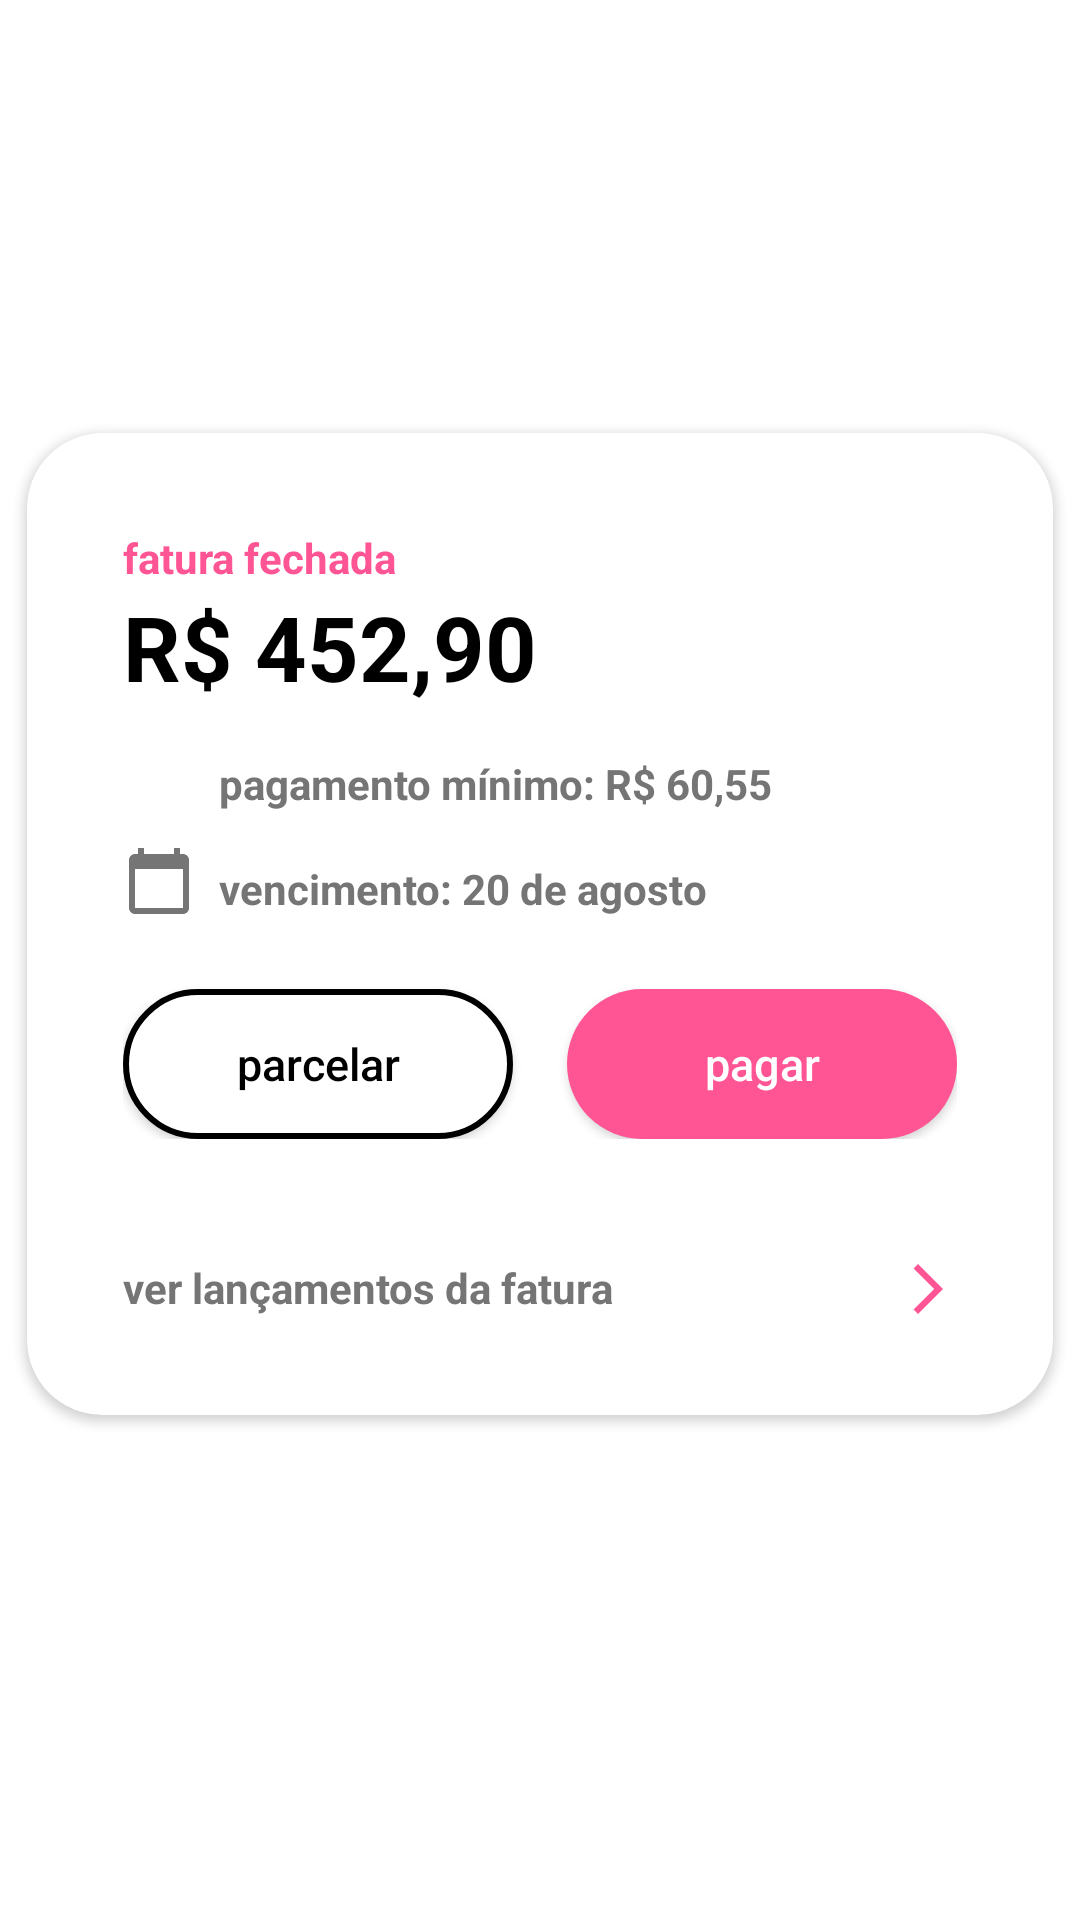

Write the Android layout XML for this screen, with the resource values it uses.
<!-- AndroidManifest.xml: application theme Theme.CartaoIti -->
<!-- res/layout/card_fatura.xml -->
<?xml version="1.0" encoding="utf-8"?>
<androidx.constraintlayout.widget.ConstraintLayout xmlns:android="http://schemas.android.com/apk/res/android"
    xmlns:app="http://schemas.android.com/apk/res-auto"
    xmlns:tools="http://schemas.android.com/tools"
    android:layout_width="match_parent"
    android:layout_height="match_parent"
    android:elevation="10dp"
    >













    <androidx.cardview.widget.CardView
        android:layout_width="wrap_content"
        android:layout_height="wrap_content"
        android:paddingStart="24dp"
        android:paddingEnd="24dp"
        app:cardCornerRadius="25dp"
        app:layout_constraintBottom_toBottomOf="parent"
        app:layout_constraintEnd_toEndOf="parent"
        app:layout_constraintHorizontal_bias="0.496"
        app:layout_constraintStart_toStartOf="parent"
        app:layout_constraintTop_toTopOf="parent"
        app:layout_constraintVertical_bias="0.462">


        <androidx.appcompat.widget.LinearLayoutCompat
            android:layout_width="match_parent"
            android:layout_height="wrap_content"
            android:orientation="vertical"
            android:paddingStart="32dp"
            android:paddingTop="32dp"
            android:paddingEnd="32dp"
            android:paddingBottom="32dp">

            <androidx.appcompat.widget.LinearLayoutCompat
                android:layout_width="wrap_content"
                android:layout_height="wrap_content"
                android:orientation="horizontal">




                <TextView
                    android:layout_width="wrap_content"
                    android:layout_height="wrap_content"
                    android:text="@string/fatura"
                    android:textColor="@color/rosa"
                    android:textStyle="bold">

                </TextView>
            </androidx.appcompat.widget.LinearLayoutCompat>


            <TextView
                android:layout_width="wrap_content"
                android:layout_height="wrap_content"
                android:text="@string/valor"
                android:textColor="@color/black"
                android:textSize="30sp"
                android:textStyle="bold"></TextView>


            <androidx.appcompat.widget.LinearLayoutCompat
                android:layout_width="wrap_content"
                android:layout_height="wrap_content"
                android:orientation="horizontal">

                <ImageView
                    android:layout_width="wrap_content"
                    android:layout_height="wrap_content"
                    android:layout_gravity="bottom"
                    android:layout_marginRight="8dp"
                    android:src="@drawable/ic_baseline_monetization_on_24">

                </ImageView>

                <TextView

                    android:layout_width="wrap_content"
                    android:layout_height="wrap_content"
                    android:layout_marginTop="16dp"
                    android:text="@string/pagamento"
                    android:textColor="@color/cinza"
                    android:textStyle="bold">

                </TextView>

            </androidx.appcompat.widget.LinearLayoutCompat>


            <androidx.appcompat.widget.LinearLayoutCompat
                android:layout_width="wrap_content"
                android:layout_height="wrap_content">

                <ImageView
                    android:layout_width="wrap_content"
                    android:layout_height="wrap_content"
                    android:layout_gravity="bottom"
                    android:layout_marginRight="8dp"
                    android:src="@drawable/ic_baseline_calendar_today_24">

                </ImageView>


                <TextView
                    android:layout_width="wrap_content"
                    android:layout_height="wrap_content"
                    android:layout_marginTop="16dp"
                    android:text="@string/vencimento"
                    android:textColor="@color/cinza"
                    android:textStyle="bold">

                </TextView>

            </androidx.appcompat.widget.LinearLayoutCompat>

            <androidx.appcompat.widget.LinearLayoutCompat
                android:layout_width="wrap_content"
                android:layout_height="wrap_content">

                <androidx.appcompat.widget.AppCompatButton
                    android:id="@+id/parcelar"
                    android:layout_width="130dp"
                    android:layout_height="50dp"
                    android:layout_marginTop="24dp"
                    android:layout_marginEnd="18dp"
                    android:background="@drawable/bg_button_parcelar"
                    android:text="@string/parcelar"
                    android:textAllCaps="false"
                    android:textColor="@color/black"
                    android:textSize="15sp" />

                <androidx.appcompat.widget.AppCompatButton
                    android:id="@+id/pagar"
                    android:layout_width="130dp"
                    android:layout_height="50dp"
                    android:layout_marginTop="24dp"
                    android:background="@drawable/bg_button_normal"
                    android:text="@string/pagar"
                    android:textAllCaps="false"
                    android:textColor="@android:color/white"
                    android:textSize="15sp" />

            </androidx.appcompat.widget.LinearLayoutCompat>

            <androidx.appcompat.widget.LinearLayoutCompat
                android:layout_width="match_parent"
                android:layout_height="wrap_content"
                android:orientation="horizontal">

                <TextView
                    android:layout_width="wrap_content"
                    android:layout_height="match_parent"
                    android:layout_marginTop="40dp"
                    android:layout_marginEnd="95dp"
                    android:text="@string/lancamentos"
                    android:textColor="@color/cinza"
                    android:textStyle="bold">

                </TextView>

                <androidx.appcompat.widget.AppCompatImageView
                    android:id="@+id/continuar"
                    android:layout_width="20dp"
                    android:layout_height="20dp"
                    android:layout_marginTop="40dp"
                    android:src="@drawable/ic_baseline_arrow_forward_ios_24"

                    />

            </androidx.appcompat.widget.LinearLayoutCompat>

        </androidx.appcompat.widget.LinearLayoutCompat>

    </androidx.cardview.widget.CardView>
</androidx.constraintlayout.widget.ConstraintLayout>
<!-- resources referenced by this layout -->
<resources>
  <color name="black">#FF000000</color>
  <color name="cinza">#757575</color>
  <color name="rosa">#ff5594</color>
  <!-- drawable bg_button_normal (drawable) -->
  <?xml version="1.0" encoding="utf-8"?>
  <shape xmlns:android="http://schemas.android.com/apk/res/android"
      android:shape="rectangle">
  
      <solid android:color="@color/rosa"/>
  
      <corners android:radius="50dp" />
  
  
  </shape>
  <!-- drawable bg_button_parcelar (drawable) -->
  <?xml version="1.0" encoding="utf-8"?>
  <shape xmlns:android="http://schemas.android.com/apk/res/android"
      android:shape="rectangle">
  
      <solid android:color="@color/white"/>
  
      <corners android:radius="50dp"
          android:color="@color/black"
          />
      <stroke
          android:width="2dp"
          android:color="@android:color/background_dark"
          />
  
  
  </shape>
  <!-- drawable hexagon (drawable) -->
  <vector android:height="24dp" android:viewportHeight="628.0"
      android:viewportWidth="726.0" android:width="27dp" xmlns:android="http://schemas.android.com/apk/res/android">
      <path android:fillColor="@color/rosa"
          
          android:pathData="m723,314c-60,103.9 -120,207.8 -180,311.8 -120,0 -240,0 -360,0C123,521.8 63,417.9 3,314 63,210.1 123,106.2 183,2.2c120,0 240,0 360,0C603,106.2 663,210.1 723,314Z"
          android:strokeColor="#000000" android:strokeWidth="4"/>
  </vector>
  <!-- drawable ic_baseline_arrow_forward_ios_24 (drawable) -->
  <vector xmlns:android="http://schemas.android.com/apk/res/android"
      android:width="24dp"
      android:height="24dp"
      android:viewportWidth="24"
      android:viewportHeight="24"
      android:tint="@color/rosa"
      android:autoMirrored="true">
    <path
        android:fillColor="@android:color/white"
        android:pathData="M6.23,20.23l1.77,1.77l10,-10l-10,-10l-1.77,1.77l8.23,8.23z"/>
  </vector>
  <!-- drawable ic_baseline_calendar_today_24 (drawable) -->
  <vector xmlns:android="http://schemas.android.com/apk/res/android"
      android:width="24dp"
      android:height="24dp"
      android:viewportWidth="24"
      android:viewportHeight="24"
      android:tint="@color/cinza">
    <path
        android:fillColor="@android:color/white"
        android:pathData="M20,3h-1L19,1h-2v2L7,3L7,1L5,1v2L4,3c-1.1,0 -2,0.9 -2,2v16c0,1.1 0.9,2 2,2h16c1.1,0 2,-0.9 2,-2L22,5c0,-1.1 -0.9,-2 -2,-2zM20,21L4,21L4,8h16v13z"/>
  </vector>
  <string name="fatura">fatura fechada</string>
  <string name="lancamentos">ver lançamentos da fatura</string>
  <string name="pagamento">pagamento mínimo: R$ 60,55</string>
  <string name="pagar">pagar</string>
  <string name="parcelar">parcelar</string>
  <string name="valor">R$ 452,90</string>
  <string name="vencimento">vencimento: 20 de agosto</string>
  <style name="Theme.CartaoIti" parent="Theme.MaterialComponents.DayNight.NoActionBar">
          
          <item name="colorPrimary">@color/purple_500</item>
          <item name="colorPrimaryVariant">@color/purple_700</item>
          <item name="colorOnPrimary">@color/white</item>
          
          <item name="colorSecondary">@color/teal_200</item>
          <item name="colorSecondaryVariant">@color/teal_700</item>
          <item name="colorOnSecondary">@color/black</item>
          
          <item name="android:statusBarColor" tools:targetApi="l">?attr/colorPrimaryVariant</item>
          
      </style>
  <color name="white">#FFFFFFFF</color>
  <color name="purple_500">#FF6200EE</color>
  <color name="purple_700">#FF3700B3</color>
  <color name="teal_200">#FF03DAC5</color>
  <color name="teal_700">#FF018786</color>
</resources>
